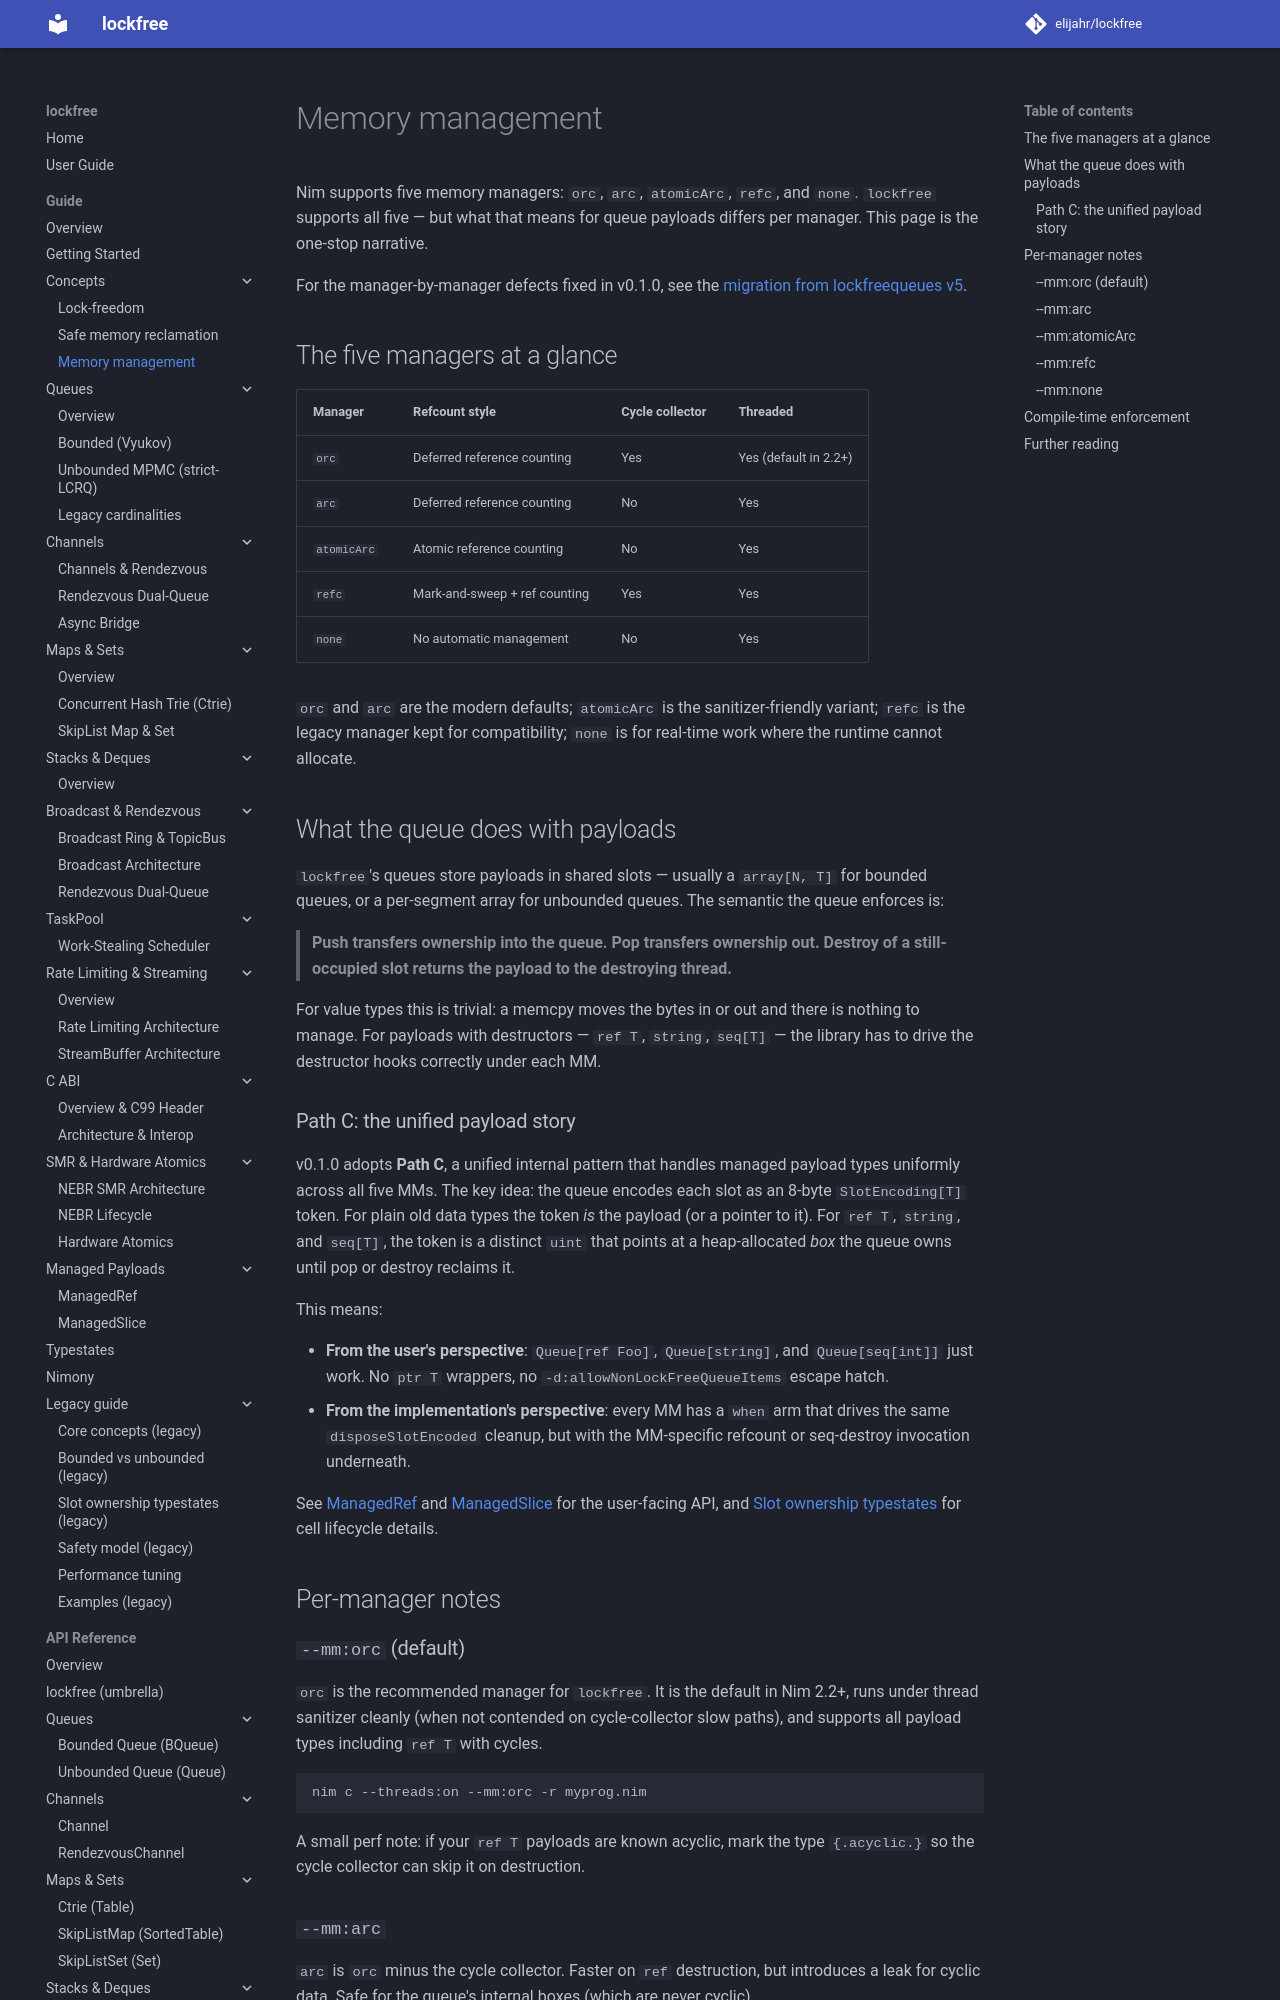

repository: elijahr/lockfree · page: 0.2.0/guide/concepts/memory-management/index.html · generator: mkdocs

# Memory management

Nim supports five memory managers: `orc`, `arc`, `atomicArc`, `refc`,
and `none`. `lockfree` supports all five — but what that means for
queue payloads differs per manager. This page is the one-stop
narrative.

For the manager-by-manager defects fixed in v0.1.0, see the
[migration from lockfreequeues v5](../../migrations/from-lockfreequeues-v5.md#path-c-ref-t-and-string-seq-t-payloads).

## The five managers at a glance

| Manager | Refcount style | Cycle collector | Threaded |
|---------|----------------|-----------------|----------|
| `orc` | Deferred reference counting | Yes | Yes (default in 2.2+) |
| `arc` | Deferred reference counting | No | Yes |
| `atomicArc` | Atomic reference counting | No | Yes |
| `refc` *(Retired)* | Mark-and-sweep + ref counting | Yes | Yes (Legacy 1.x) |
| `none` | No automatic management | No | Yes |

`orc` and `arc` are the modern defaults; `atomicArc` is the
sanitizer-friendly variant; `refc` is the deprecated legacy manager
retired from CI testing; `none` is for real-time work where the runtime cannot
allocate.

## What the queue does with payloads

`lockfree`'s queues store payloads in shared slots — usually a
`array[N, T]` for bounded queues, or a per-segment array for unbounded
queues. The semantic the queue enforces is:

> **Push transfers ownership into the queue. Pop transfers ownership
> out. Destroy of a still-occupied slot returns the payload to the
> destroying thread.**

For value types this is trivial: a memcpy moves the bytes in or out
and there is nothing to manage. For payloads with destructors —
`ref T`, `string`, `seq[T]` — the library has to drive the destructor
hooks correctly under each MM.

### Path C: the unified payload story

v0.1.0 adopts **Path C**, a unified internal pattern that handles
managed payload types uniformly across all five MMs. The key idea:
the queue encodes each slot as an 8-byte `SlotEncoding[T]` token. For
plain old data types the token *is* the payload (or a pointer to it).
For `ref T`, `string`, and `seq[T]`, the token is a distinct `uint`
that points at a heap-allocated *box* the queue owns until pop or
destroy reclaims it.

This means:

- **From the user's perspective**: `Queue[ref Foo]`, `Queue[string]`,
  and `Queue[seq[int]]` just work. No `ptr T` wrappers, no
  `-d:allowNonLockFreeQueueItems` escape hatch.
- **From the implementation's perspective**: every MM has a `when`
  arm that drives the same `disposeSlotEncoded` cleanup, but with the
  MM-specific refcount or seq-destroy invocation underneath.

See [ManagedRef](../managed-ref.md) and
[ManagedSlice](../managed-slice.md) for the user-facing API, and
[Slot ownership typestates](../slot-ownership-typestates.md) for cell lifecycle details.

## Per-manager notes

### `--mm:orc` (default)

`orc` is the recommended manager for `lockfree`. It is the default in
Nim 2.2+, runs under thread sanitizer cleanly (when not contended on
cycle-collector slow paths), and supports all payload types
including `ref T` with cycles.

```sh
nim c --threads:on --mm:orc -r myprog.nim
```

A small perf note: if your `ref T` payloads are known acyclic, mark
the type `{.acyclic.}` so the cycle collector can skip it on
destruction.
